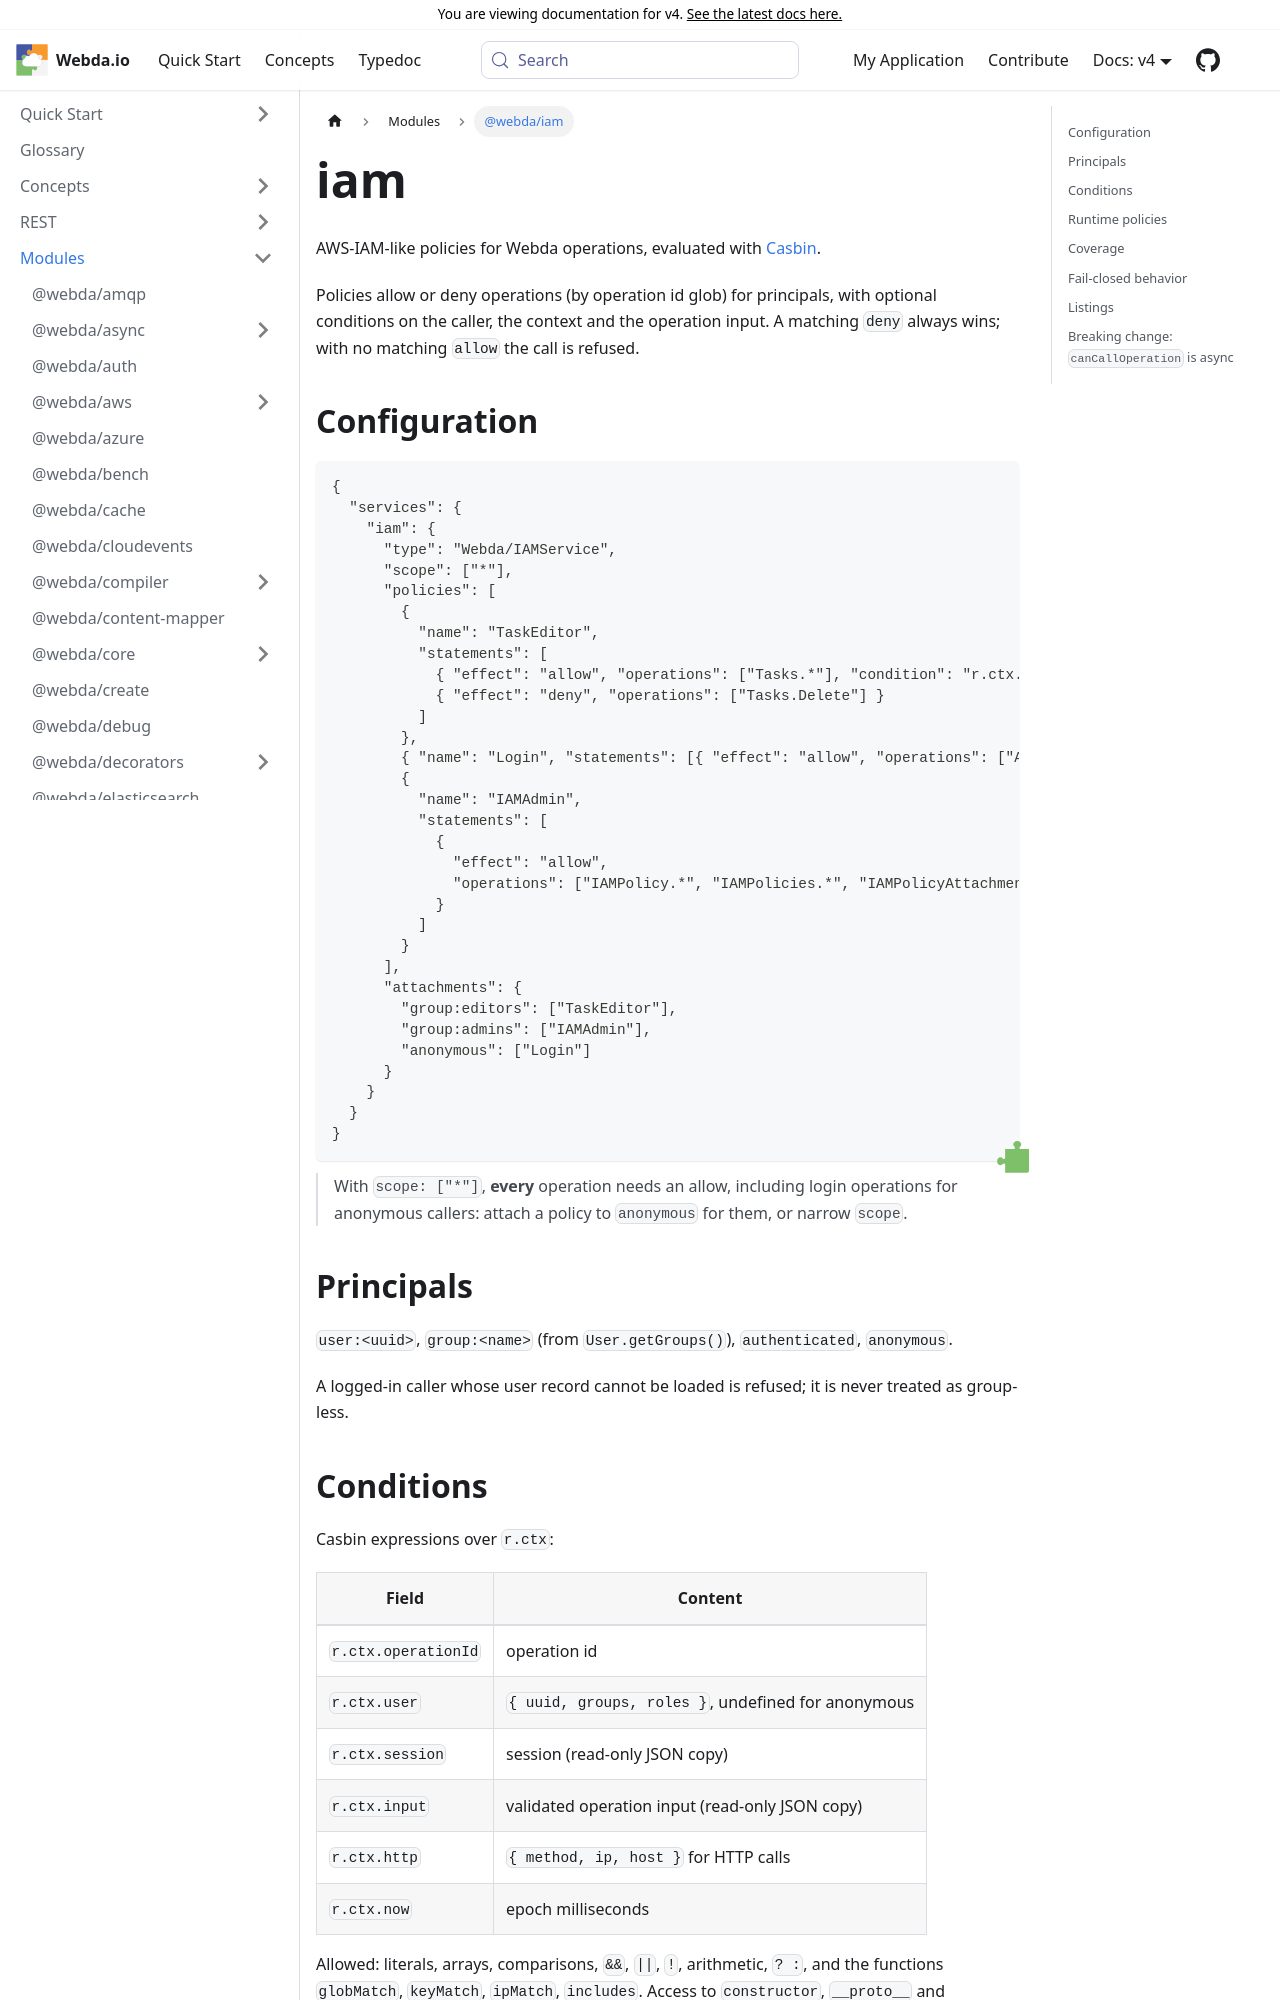

repository: loopingz/webda.io · page: v4/docs/Modules/iam/index.html · generator: docusaurus

---
sidebar_label: "@webda/iam"
---
# iam
**@webda/iam**

***

# @webda/iam

AWS-IAM-like policies for Webda operations, evaluated with [Casbin](https://casbin.org).

Policies allow or deny operations (by operation id glob) for principals, with optional conditions on the caller,
the context and the operation input. A matching `deny` always wins; with no matching `allow` the call is refused.

## Configuration

```jsonc
{
  "services": {
    "iam": {
      "type": "Webda/IAMService",
      "scope": ["*"],
      "policies": [
        {
          "name": "TaskEditor",
          "statements": [
            { "effect": "allow", "operations": ["Tasks.*"], "condition": "r.ctx.input.status != 'archived'" },
            { "effect": "deny", "operations": ["Tasks.Delete"] }
          ]
        },
        { "name": "Login", "statements": [{ "effect": "allow", "operations": ["Auth.*"] }] },
        {
          "name": "IAMAdmin",
          "statements": [
            {
              "effect": "allow",
              "operations": ["IAMPolicy.*", "IAMPolicies.*", "IAMPolicyAttachment.*", "IAMPolicyAttachments.*"]
            }
          ]
        }
      ],
      "attachments": {
        "group:editors": ["TaskEditor"],
        "group:admins": ["IAMAdmin"],
        "anonymous": ["Login"]
      }
    }
  }
}
```

> With `scope: ["*"]`, **every** operation needs an allow, including login operations for anonymous callers:
> attach a policy to `anonymous` for them, or narrow `scope`.

## Principals

`user:<uuid>`, `group:<name>` (from `User.getGroups()`), `authenticated`, `anonymous`.

A logged-in caller whose user record cannot be loaded is refused; it is never treated as group-less.
